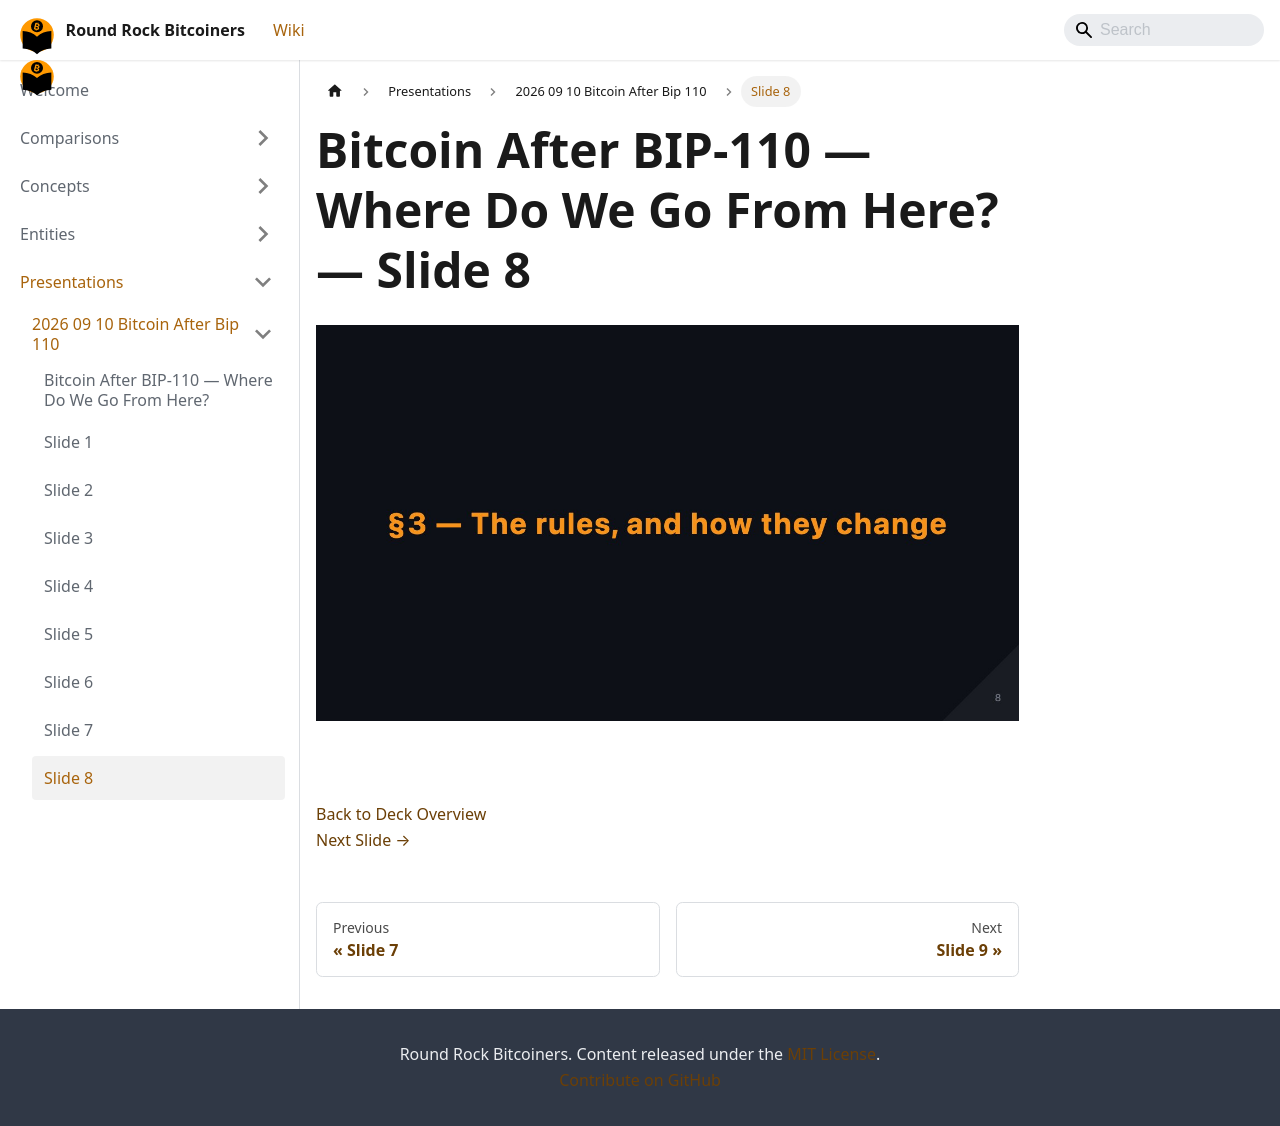

repository: jason-me/rrbtc-wiki · page: presentations/2026-09-10-bitcoin-after-bip-110/slide-008/index.html · generator: docusaurus

---
title: "Slide 8 of 38 - Bitcoin After BIP-110 — Where Do We Go From Here?"
sidebar_label: "Slide 8"
pagination_next: "presentations/2026-09-10-bitcoin-after-bip-110/slide-009"
pagination_prev: "presentations/2026-09-10-bitcoin-after-bip-110/slide-007"
---

# Bitcoin After BIP-110 — Where Do We Go From Here? — Slide 8

![Slide 8 of 38 from 'Bitcoin After BIP-110 — Where Do We Go From Here?' (2026-09-10, Joshua Lowrance). Part of a presentation covering: bip-110, chain split, proof-of-work, blake2b, consensus.](/img/slides/2026-09-10-bitcoin-after-bip-110/slide_007.jpg)

<br/>
<br/>



[Back to Deck Overview](/presentations/2026-09-10-bitcoin-after-bip-110/)  
[Next Slide →](/presentations/2026-09-10-bitcoin-after-bip-110/slide-009)
